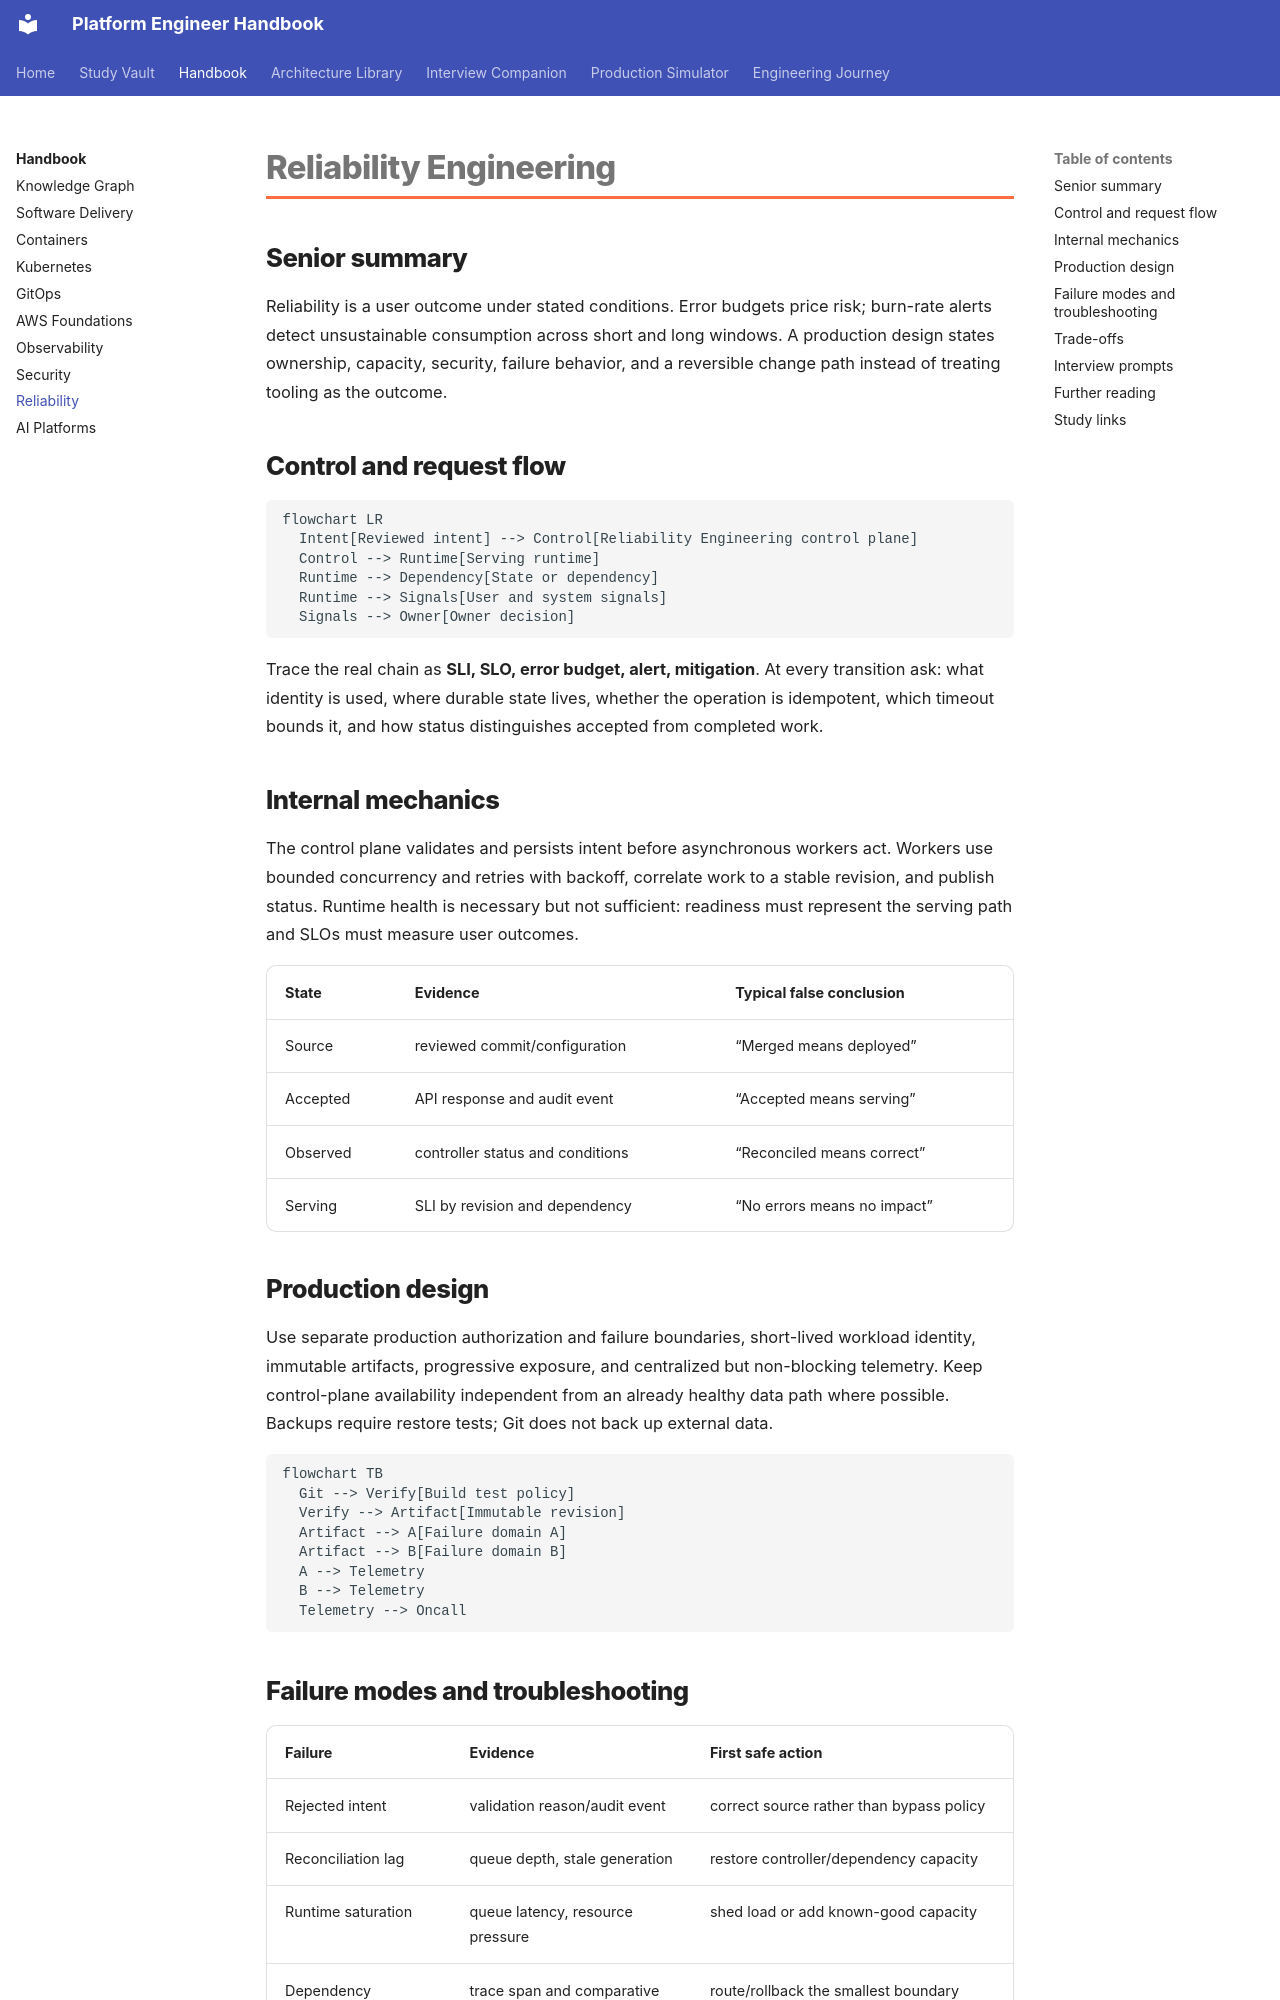

repository: m1mohamad/devops-sre-prep · page: chapters/reliability/index.html · generator: mkdocs

---
title: Reliability Engineering
tags: [platform-engineering, reliability]
aliases: [Reliability Engineering handbook]
---

# Reliability Engineering

## Senior summary

Reliability is a user outcome under stated conditions. Error budgets price risk; burn-rate alerts detect unsustainable consumption across short and long windows. A production design states ownership, capacity, security, failure behavior, and a reversible change path instead of treating tooling as the outcome.

## Control and request flow

```mermaid
flowchart LR
  Intent[Reviewed intent] --> Control[Reliability Engineering control plane]
  Control --> Runtime[Serving runtime]
  Runtime --> Dependency[State or dependency]
  Runtime --> Signals[User and system signals]
  Signals --> Owner[Owner decision]
```

Trace the real chain as **SLI, SLO, error budget, alert, mitigation**. At every transition ask: what identity is used, where durable state lives, whether the operation is idempotent, which timeout bounds it, and how status distinguishes accepted from completed work.

## Internal mechanics

The control plane validates and persists intent before asynchronous workers act. Workers use bounded concurrency and retries with backoff, correlate work to a stable revision, and publish status. Runtime health is necessary but not sufficient: readiness must represent the serving path and SLOs must measure user outcomes.

| State | Evidence | Typical false conclusion |
|---|---|---|
| Source | reviewed commit/configuration | “Merged means deployed” |
| Accepted | API response and audit event | “Accepted means serving” |
| Observed | controller status and conditions | “Reconciled means correct” |
| Serving | SLI by revision and dependency | “No errors means no impact” |

## Production design

Use separate production authorization and failure boundaries, short-lived workload identity, immutable artifacts, progressive exposure, and centralized but non-blocking telemetry. Keep control-plane availability independent from an already healthy data path where possible. Backups require restore tests; Git does not back up external data.

```mermaid
flowchart TB
  Git --> Verify[Build test policy]
  Verify --> Artifact[Immutable revision]
  Artifact --> A[Failure domain A]
  Artifact --> B[Failure domain B]
  A --> Telemetry
  B --> Telemetry
  Telemetry --> Oncall
```
